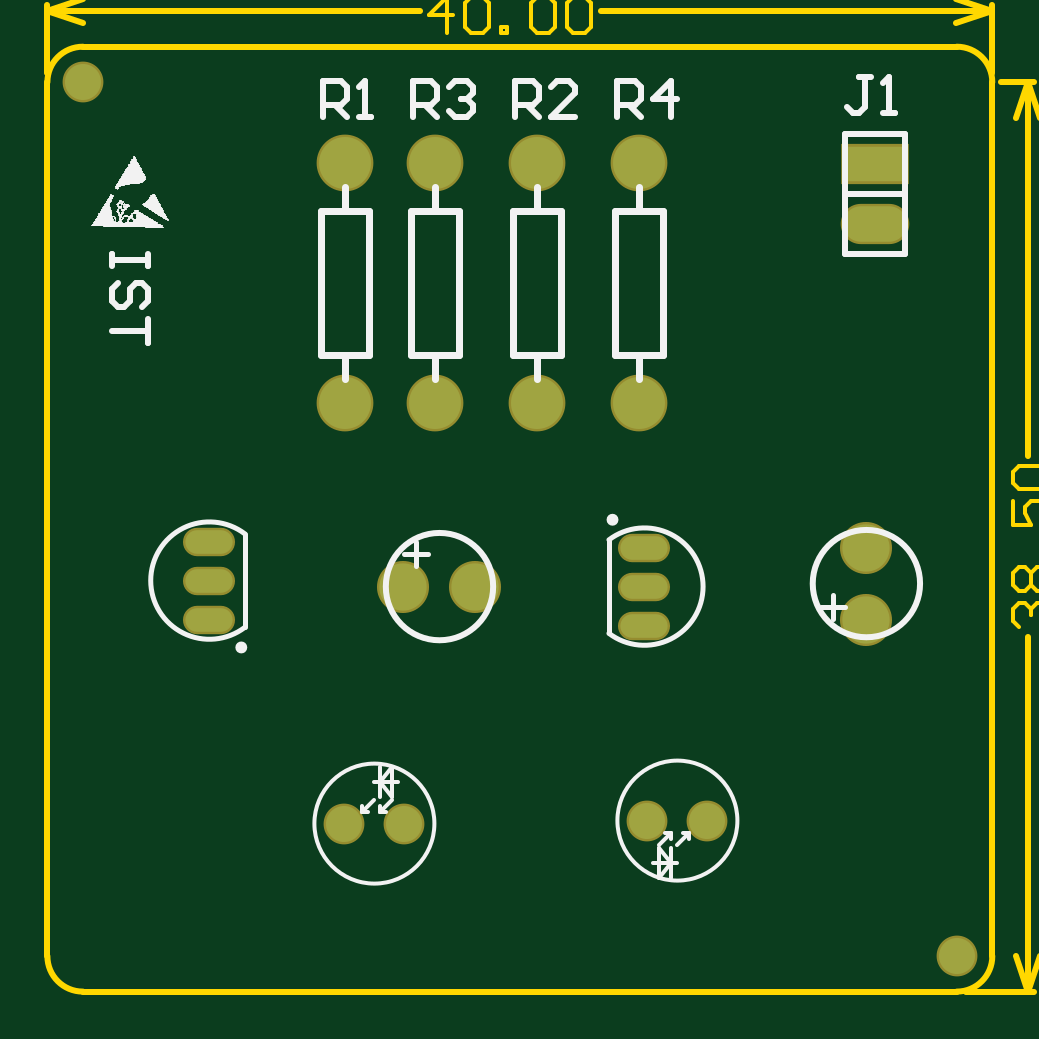
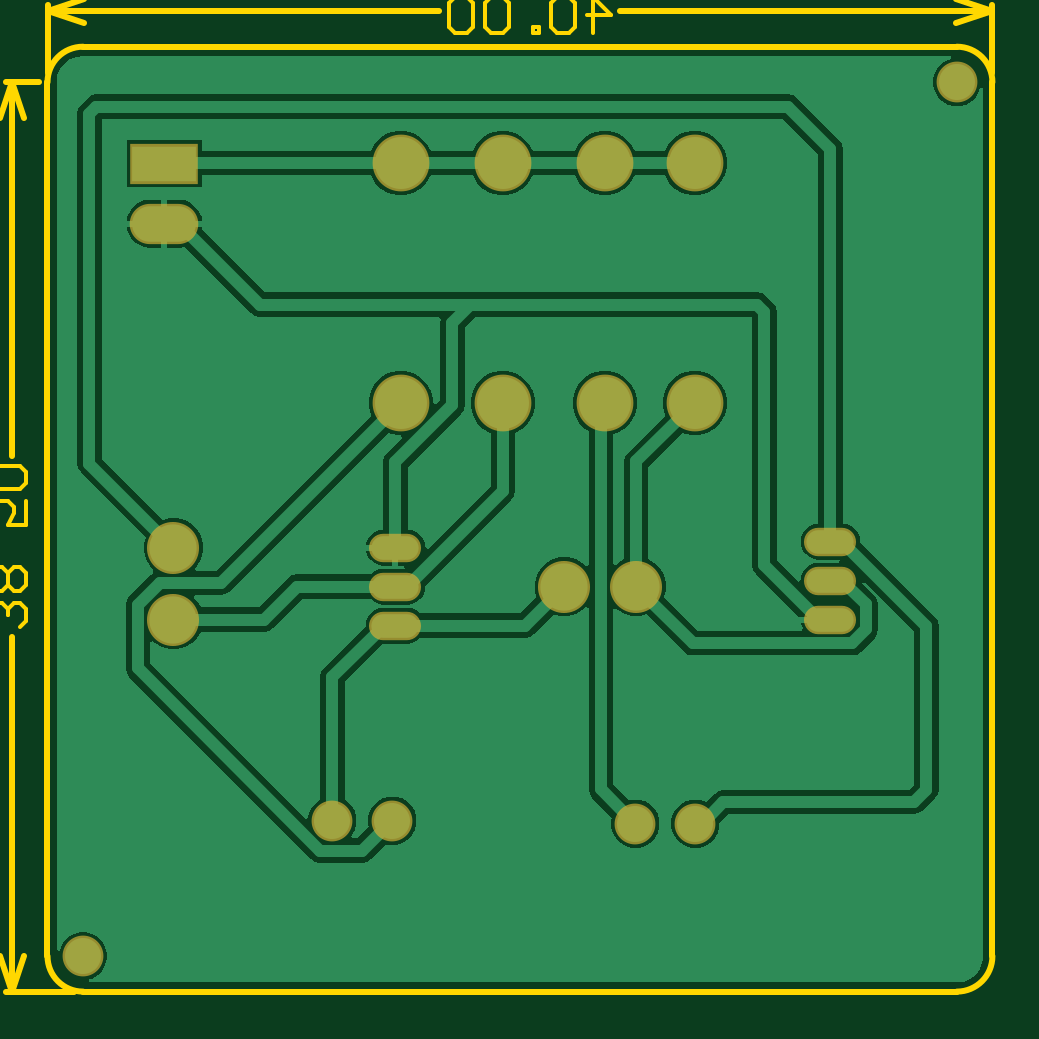
Circuit board: 7 layer files. Board 42.4 x 42.1 mm.
- bottom_copper: 题目一PCB.GBL (14343 bytes)
- bottom_mask: 题目一PCB.GBS (961 bytes)
- outline: 题目一PCB.GKO (613 bytes)
- outline: 题目一PCB.GM1 (2091 bytes)
- top_copper: 题目一PCB.GTL (984 bytes)
- top_silk: 题目一PCB.GTO (10865 bytes)
- top_mask: 题目一PCB.GTS (960 bytes)

=== bottom_copper: 题目一PCB.GBL (14343 bytes, source omitted) ===
=== bottom_mask: 题目一PCB.GBS ===
G04*
G04 #@! TF.GenerationSoftware,Altium Limited,Altium Designer,22.1.2 (22)*
G04*
G04 Layer_Color=16711935*
%FSLAX25Y25*%
%MOIN*%
G70*
G04*
G04 #@! TF.SameCoordinates,FD0A4506-277C-477F-BB0F-5FCC6128DB8B*
G04*
G04*
G04 #@! TF.FilePolarity,Negative*
G04*
G01*
G75*
%ADD18C,0.06800*%
%ADD19O,0.08674X0.04737*%
%ADD20O,0.08674X0.04737*%
%ADD21C,0.09461*%
%ADD22R,0.11430X0.06706*%
%ADD23O,0.11430X0.06706*%
%ADD24C,0.08674*%
D18*
X151575Y5906D02*
D03*
X5906Y151575D02*
D03*
X110000Y28500D02*
D03*
X100000D02*
D03*
X49500Y28000D02*
D03*
X59500D02*
D03*
D19*
X27000Y62000D02*
D03*
Y75000D02*
D03*
X99500Y74000D02*
D03*
Y61000D02*
D03*
D20*
X27000Y68500D02*
D03*
X99500Y67500D02*
D03*
D21*
X98600Y138100D02*
D03*
Y98100D02*
D03*
X81600D02*
D03*
Y138100D02*
D03*
X64600D02*
D03*
Y98100D02*
D03*
X49600D02*
D03*
Y138100D02*
D03*
D22*
X138000Y138000D02*
D03*
D23*
Y128000D02*
D03*
D24*
X136500Y62000D02*
D03*
Y74000D02*
D03*
X59348Y67500D02*
D03*
X71348D02*
D03*
M02*

=== outline: 题目一PCB.GKO ===
G04*
G04 #@! TF.GenerationSoftware,Altium Limited,Altium Designer,22.1.2 (22)*
G04*
G04 Layer_Color=16711935*
%FSLAX25Y25*%
%MOIN*%
G70*
G04*
G04 #@! TF.SameCoordinates,FD0A4506-277C-477F-BB0F-5FCC6128DB8B*
G04*
G04*
G04 #@! TF.FilePolarity,Positive*
G04*
G01*
G75*
%ADD13C,0.01000*%
D13*
X0Y5906D02*
G03*
X5906Y0I5906J0D01*
G01*
X151575Y0D02*
G03*
X157480Y5906I-0J5906D01*
G01*
X157480Y151575D02*
G03*
X151575Y157480I-5906J-0D01*
G01*
X5906D02*
G03*
X0Y151575I0J-5906D01*
G01*
Y5906D02*
Y149606D01*
X5906Y0D02*
X151575D01*
X5906Y157500D02*
X151555D01*
X157500Y5925D02*
Y151555D01*
X0Y149606D02*
Y151575D01*
M02*

=== outline: 题目一PCB.GM1 ===
G04*
G04 #@! TF.GenerationSoftware,Altium Limited,Altium Designer,22.1.2 (22)*
G04*
G04 Layer_Color=16711935*
%FSLAX25Y25*%
%MOIN*%
G70*
G04*
G04 #@! TF.SameCoordinates,FD0A4506-277C-477F-BB0F-5FCC6128DB8B*
G04*
G04*
G04 #@! TF.FilePolarity,Positive*
G04*
G01*
G75*
%ADD12C,0.00600*%
%ADD13C,0.01000*%
D12*
X161986Y60692D02*
X160987Y61691D01*
Y63691D01*
X161986Y64691D01*
X162986D01*
X163986Y63691D01*
Y62691D01*
Y63691D01*
X164986Y64691D01*
X165985D01*
X166985Y63691D01*
Y61691D01*
X165985Y60692D01*
X161986Y66690D02*
X160987Y67690D01*
Y69689D01*
X161986Y70688D01*
X162986D01*
X163986Y69689D01*
X164986Y70688D01*
X165985D01*
X166985Y69689D01*
Y67690D01*
X165985Y66690D01*
X164986D01*
X163986Y67690D01*
X162986Y66690D01*
X161986D01*
X163986Y67690D02*
Y69689D01*
X166985Y72688D02*
X165985D01*
Y73688D01*
X166985D01*
Y72688D01*
X160987Y81685D02*
Y77686D01*
X163986D01*
X162986Y79686D01*
Y80685D01*
X163986Y81685D01*
X165985D01*
X166985Y80685D01*
Y78686D01*
X165985Y77686D01*
X161986Y83684D02*
X160987Y84684D01*
Y86683D01*
X161986Y87683D01*
X165985D01*
X166985Y86683D01*
Y84684D01*
X165985Y83684D01*
X161986D01*
X66644Y159787D02*
Y165785D01*
X63644Y162786D01*
X67643D01*
X69643Y164785D02*
X70642Y165785D01*
X72642D01*
X73641Y164785D01*
Y160786D01*
X72642Y159787D01*
X70642D01*
X69643Y160786D01*
Y164785D01*
X75641Y159787D02*
Y160786D01*
X76640D01*
Y159787D01*
X75641D01*
X80639Y164785D02*
X81639Y165785D01*
X83638D01*
X84638Y164785D01*
Y160786D01*
X83638Y159787D01*
X81639D01*
X80639Y160786D01*
Y164785D01*
X86637D02*
X87637Y165785D01*
X89636D01*
X90636Y164785D01*
Y160786D01*
X89636Y159787D01*
X87637D01*
X86637Y160786D01*
Y164785D01*
D13*
X153075Y0D02*
X164386D01*
X158980Y151575D02*
X164386D01*
X163386Y0D02*
Y59092D01*
Y89283D02*
Y151575D01*
Y0D02*
X165386Y6000D01*
X161386D02*
X163386Y0D01*
X161386Y145575D02*
X163386Y151575D01*
X165386Y145575D01*
X157480Y153075D02*
Y164386D01*
X0Y153075D02*
Y164386D01*
X92236Y163386D02*
X157480D01*
X0D02*
X62045D01*
X151480Y165386D02*
X157480Y163386D01*
X151480Y161386D02*
X157480Y163386D01*
X0D02*
X6000Y161386D01*
X0Y163386D02*
X6000Y165386D01*
M02*

=== top_copper: 题目一PCB.GTL ===
G04*
G04 #@! TF.GenerationSoftware,Altium Limited,Altium Designer,22.1.2 (22)*
G04*
G04 Layer_Physical_Order=1*
G04 Layer_Color=255*
%FSLAX25Y25*%
%MOIN*%
G70*
G04*
G04 #@! TF.SameCoordinates,FD0A4506-277C-477F-BB0F-5FCC6128DB8B*
G04*
G04*
G04 #@! TF.FilePolarity,Positive*
G04*
G01*
G75*
%ADD25C,0.06000*%
%ADD26O,0.07874X0.03937*%
%ADD27O,0.07874X0.03937*%
%ADD28C,0.08661*%
%ADD29R,0.10630X0.05906*%
%ADD30O,0.10630X0.05906*%
%ADD31C,0.07874*%
D25*
X151575Y5906D02*
D03*
X5906Y151575D02*
D03*
X110000Y28500D02*
D03*
X100000D02*
D03*
X49500Y28000D02*
D03*
X59500D02*
D03*
D26*
X27000Y62000D02*
D03*
Y75000D02*
D03*
X99500Y74000D02*
D03*
Y61000D02*
D03*
D27*
X27000Y68500D02*
D03*
X99500Y67500D02*
D03*
D28*
X98600Y138100D02*
D03*
Y98100D02*
D03*
X81600D02*
D03*
Y138100D02*
D03*
X64600D02*
D03*
Y98100D02*
D03*
X49600D02*
D03*
Y138100D02*
D03*
D29*
X138000Y138000D02*
D03*
D30*
Y128000D02*
D03*
D31*
X136500Y62000D02*
D03*
Y74000D02*
D03*
X59348Y67500D02*
D03*
X71348D02*
D03*
M02*

=== top_silk: 题目一PCB.GTO (10865 bytes, source omitted) ===
=== top_mask: 题目一PCB.GTS ===
G04*
G04 #@! TF.GenerationSoftware,Altium Limited,Altium Designer,22.1.2 (22)*
G04*
G04 Layer_Color=8388736*
%FSLAX25Y25*%
%MOIN*%
G70*
G04*
G04 #@! TF.SameCoordinates,FD0A4506-277C-477F-BB0F-5FCC6128DB8B*
G04*
G04*
G04 #@! TF.FilePolarity,Negative*
G04*
G01*
G75*
%ADD18C,0.06800*%
%ADD19O,0.08674X0.04737*%
%ADD20O,0.08674X0.04737*%
%ADD21C,0.09461*%
%ADD22R,0.11430X0.06706*%
%ADD23O,0.11430X0.06706*%
%ADD24C,0.08674*%
D18*
X151575Y5906D02*
D03*
X5906Y151575D02*
D03*
X110000Y28500D02*
D03*
X100000D02*
D03*
X49500Y28000D02*
D03*
X59500D02*
D03*
D19*
X27000Y62000D02*
D03*
Y75000D02*
D03*
X99500Y74000D02*
D03*
Y61000D02*
D03*
D20*
X27000Y68500D02*
D03*
X99500Y67500D02*
D03*
D21*
X98600Y138100D02*
D03*
Y98100D02*
D03*
X81600D02*
D03*
Y138100D02*
D03*
X64600D02*
D03*
Y98100D02*
D03*
X49600D02*
D03*
Y138100D02*
D03*
D22*
X138000Y138000D02*
D03*
D23*
Y128000D02*
D03*
D24*
X136500Y62000D02*
D03*
Y74000D02*
D03*
X59348Y67500D02*
D03*
X71348D02*
D03*
M02*

